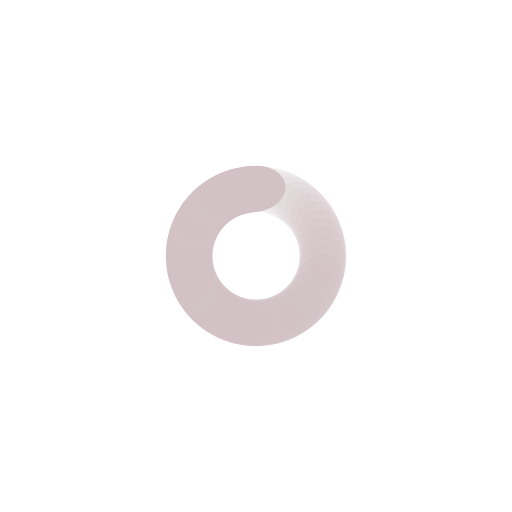
t = 0.00 s
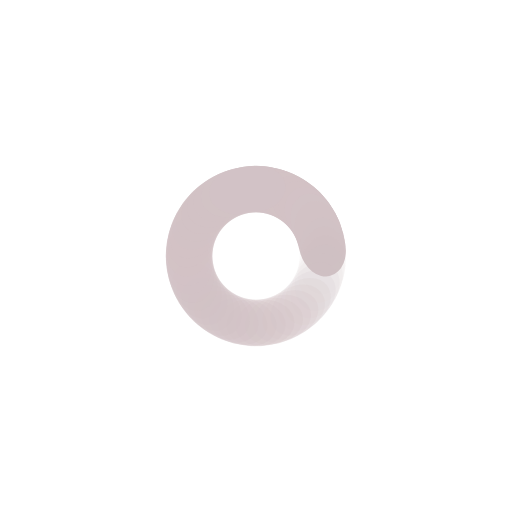
t = 0.18 s
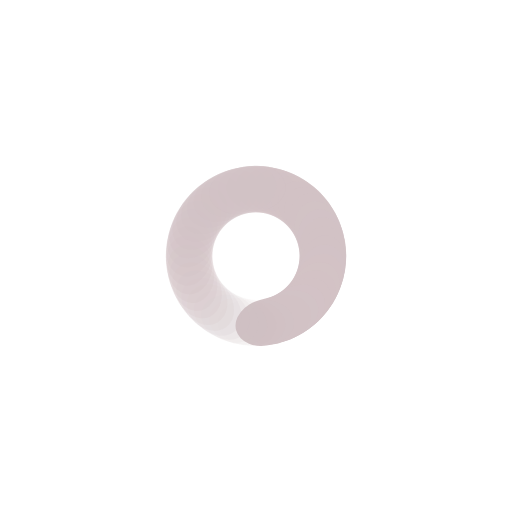
t = 0.36 s
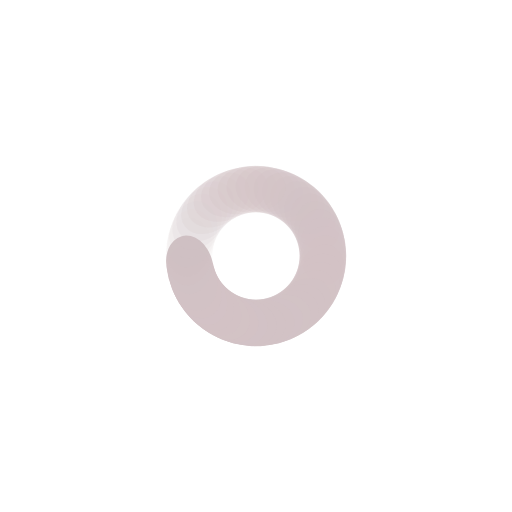
t = 0.54 s

The animated SVG that drew these frames (rendered in a browser with its animation timeline set to each time). Animation: 48 SMIL elements (animate=48); one cycle of 0.72 s, repeats indefinitely.

<?xml version="1.0" encoding="utf-8"?>
<svg xmlns="http://www.w3.org/2000/svg" xmlns:xlink="http://www.w3.org/1999/xlink" style="margin: auto; background: rgb(255, 255, 255); display: block; shape-rendering: auto;" width="171px" height="171px" viewBox="0 0 100 100" preserveAspectRatio="xMidYMid">
<g transform="rotate(0 50 50)">
  <rect x="42.5" y="32.5" rx="6" ry="4.5" width="15" height="9" fill="#d2c2c5">
    <animate attributeName="opacity" values="1;0" keyTimes="0;1" dur="0.7246376811594202s" begin="-0.7095410628019323s" repeatCount="indefinite"></animate>
  </rect>
</g><g transform="rotate(7.5 50 50)">
  <rect x="42.5" y="32.5" rx="6" ry="4.5" width="15" height="9" fill="#d2c2c5">
    <animate attributeName="opacity" values="1;0" keyTimes="0;1" dur="0.7246376811594202s" begin="-0.6944444444444443s" repeatCount="indefinite"></animate>
  </rect>
</g><g transform="rotate(15 50 50)">
  <rect x="42.5" y="32.5" rx="6" ry="4.5" width="15" height="9" fill="#d2c2c5">
    <animate attributeName="opacity" values="1;0" keyTimes="0;1" dur="0.7246376811594202s" begin="-0.6793478260869564s" repeatCount="indefinite"></animate>
  </rect>
</g><g transform="rotate(22.5 50 50)">
  <rect x="42.5" y="32.5" rx="6" ry="4.5" width="15" height="9" fill="#d2c2c5">
    <animate attributeName="opacity" values="1;0" keyTimes="0;1" dur="0.7246376811594202s" begin="-0.6642512077294686s" repeatCount="indefinite"></animate>
  </rect>
</g><g transform="rotate(30 50 50)">
  <rect x="42.5" y="32.5" rx="6" ry="4.5" width="15" height="9" fill="#d2c2c5">
    <animate attributeName="opacity" values="1;0" keyTimes="0;1" dur="0.7246376811594202s" begin="-0.6491545893719806s" repeatCount="indefinite"></animate>
  </rect>
</g><g transform="rotate(37.5 50 50)">
  <rect x="42.5" y="32.5" rx="6" ry="4.5" width="15" height="9" fill="#d2c2c5">
    <animate attributeName="opacity" values="1;0" keyTimes="0;1" dur="0.7246376811594202s" begin="-0.6340579710144927s" repeatCount="indefinite"></animate>
  </rect>
</g><g transform="rotate(45 50 50)">
  <rect x="42.5" y="32.5" rx="6" ry="4.5" width="15" height="9" fill="#d2c2c5">
    <animate attributeName="opacity" values="1;0" keyTimes="0;1" dur="0.7246376811594202s" begin="-0.6189613526570047s" repeatCount="indefinite"></animate>
  </rect>
</g><g transform="rotate(52.5 50 50)">
  <rect x="42.5" y="32.5" rx="6" ry="4.5" width="15" height="9" fill="#d2c2c5">
    <animate attributeName="opacity" values="1;0" keyTimes="0;1" dur="0.7246376811594202s" begin="-0.6038647342995168s" repeatCount="indefinite"></animate>
  </rect>
</g><g transform="rotate(60 50 50)">
  <rect x="42.5" y="32.5" rx="6" ry="4.5" width="15" height="9" fill="#d2c2c5">
    <animate attributeName="opacity" values="1;0" keyTimes="0;1" dur="0.7246376811594202s" begin="-0.5887681159420289s" repeatCount="indefinite"></animate>
  </rect>
</g><g transform="rotate(67.5 50 50)">
  <rect x="42.5" y="32.5" rx="6" ry="4.5" width="15" height="9" fill="#d2c2c5">
    <animate attributeName="opacity" values="1;0" keyTimes="0;1" dur="0.7246376811594202s" begin="-0.573671497584541s" repeatCount="indefinite"></animate>
  </rect>
</g><g transform="rotate(75 50 50)">
  <rect x="42.5" y="32.5" rx="6" ry="4.5" width="15" height="9" fill="#d2c2c5">
    <animate attributeName="opacity" values="1;0" keyTimes="0;1" dur="0.7246376811594202s" begin="-0.5585748792270531s" repeatCount="indefinite"></animate>
  </rect>
</g><g transform="rotate(82.5 50 50)">
  <rect x="42.5" y="32.5" rx="6" ry="4.5" width="15" height="9" fill="#d2c2c5">
    <animate attributeName="opacity" values="1;0" keyTimes="0;1" dur="0.7246376811594202s" begin="-0.5434782608695652s" repeatCount="indefinite"></animate>
  </rect>
</g><g transform="rotate(90 50 50)">
  <rect x="42.5" y="32.5" rx="6" ry="4.5" width="15" height="9" fill="#d2c2c5">
    <animate attributeName="opacity" values="1;0" keyTimes="0;1" dur="0.7246376811594202s" begin="-0.5283816425120772s" repeatCount="indefinite"></animate>
  </rect>
</g><g transform="rotate(97.5 50 50)">
  <rect x="42.5" y="32.5" rx="6" ry="4.5" width="15" height="9" fill="#d2c2c5">
    <animate attributeName="opacity" values="1;0" keyTimes="0;1" dur="0.7246376811594202s" begin="-0.5132850241545893s" repeatCount="indefinite"></animate>
  </rect>
</g><g transform="rotate(105 50 50)">
  <rect x="42.5" y="32.5" rx="6" ry="4.5" width="15" height="9" fill="#d2c2c5">
    <animate attributeName="opacity" values="1;0" keyTimes="0;1" dur="0.7246376811594202s" begin="-0.4981884057971014s" repeatCount="indefinite"></animate>
  </rect>
</g><g transform="rotate(112.5 50 50)">
  <rect x="42.5" y="32.5" rx="6" ry="4.5" width="15" height="9" fill="#d2c2c5">
    <animate attributeName="opacity" values="1;0" keyTimes="0;1" dur="0.7246376811594202s" begin="-0.48309178743961345s" repeatCount="indefinite"></animate>
  </rect>
</g><g transform="rotate(120 50 50)">
  <rect x="42.5" y="32.5" rx="6" ry="4.5" width="15" height="9" fill="#d2c2c5">
    <animate attributeName="opacity" values="1;0" keyTimes="0;1" dur="0.7246376811594202s" begin="-0.4679951690821255s" repeatCount="indefinite"></animate>
  </rect>
</g><g transform="rotate(127.5 50 50)">
  <rect x="42.5" y="32.5" rx="6" ry="4.5" width="15" height="9" fill="#d2c2c5">
    <animate attributeName="opacity" values="1;0" keyTimes="0;1" dur="0.7246376811594202s" begin="-0.45289855072463764s" repeatCount="indefinite"></animate>
  </rect>
</g><g transform="rotate(135 50 50)">
  <rect x="42.5" y="32.5" rx="6" ry="4.5" width="15" height="9" fill="#d2c2c5">
    <animate attributeName="opacity" values="1;0" keyTimes="0;1" dur="0.7246376811594202s" begin="-0.4378019323671497s" repeatCount="indefinite"></animate>
  </rect>
</g><g transform="rotate(142.5 50 50)">
  <rect x="42.5" y="32.5" rx="6" ry="4.5" width="15" height="9" fill="#d2c2c5">
    <animate attributeName="opacity" values="1;0" keyTimes="0;1" dur="0.7246376811594202s" begin="-0.42270531400966177s" repeatCount="indefinite"></animate>
  </rect>
</g><g transform="rotate(150 50 50)">
  <rect x="42.5" y="32.5" rx="6" ry="4.5" width="15" height="9" fill="#d2c2c5">
    <animate attributeName="opacity" values="1;0" keyTimes="0;1" dur="0.7246376811594202s" begin="-0.40760869565217384s" repeatCount="indefinite"></animate>
  </rect>
</g><g transform="rotate(157.5 50 50)">
  <rect x="42.5" y="32.5" rx="6" ry="4.5" width="15" height="9" fill="#d2c2c5">
    <animate attributeName="opacity" values="1;0" keyTimes="0;1" dur="0.7246376811594202s" begin="-0.39251207729468596s" repeatCount="indefinite"></animate>
  </rect>
</g><g transform="rotate(165 50 50)">
  <rect x="42.5" y="32.5" rx="6" ry="4.5" width="15" height="9" fill="#d2c2c5">
    <animate attributeName="opacity" values="1;0" keyTimes="0;1" dur="0.7246376811594202s" begin="-0.377415458937198s" repeatCount="indefinite"></animate>
  </rect>
</g><g transform="rotate(172.5 50 50)">
  <rect x="42.5" y="32.5" rx="6" ry="4.5" width="15" height="9" fill="#d2c2c5">
    <animate attributeName="opacity" values="1;0" keyTimes="0;1" dur="0.7246376811594202s" begin="-0.3623188405797101s" repeatCount="indefinite"></animate>
  </rect>
</g><g transform="rotate(180 50 50)">
  <rect x="42.5" y="32.5" rx="6" ry="4.5" width="15" height="9" fill="#d2c2c5">
    <animate attributeName="opacity" values="1;0" keyTimes="0;1" dur="0.7246376811594202s" begin="-0.34722222222222215s" repeatCount="indefinite"></animate>
  </rect>
</g><g transform="rotate(187.5 50 50)">
  <rect x="42.5" y="32.5" rx="6" ry="4.5" width="15" height="9" fill="#d2c2c5">
    <animate attributeName="opacity" values="1;0" keyTimes="0;1" dur="0.7246376811594202s" begin="-0.3321256038647343s" repeatCount="indefinite"></animate>
  </rect>
</g><g transform="rotate(195 50 50)">
  <rect x="42.5" y="32.5" rx="6" ry="4.5" width="15" height="9" fill="#d2c2c5">
    <animate attributeName="opacity" values="1;0" keyTimes="0;1" dur="0.7246376811594202s" begin="-0.31702898550724634s" repeatCount="indefinite"></animate>
  </rect>
</g><g transform="rotate(202.5 50 50)">
  <rect x="42.5" y="32.5" rx="6" ry="4.5" width="15" height="9" fill="#d2c2c5">
    <animate attributeName="opacity" values="1;0" keyTimes="0;1" dur="0.7246376811594202s" begin="-0.3019323671497584s" repeatCount="indefinite"></animate>
  </rect>
</g><g transform="rotate(210 50 50)">
  <rect x="42.5" y="32.5" rx="6" ry="4.5" width="15" height="9" fill="#d2c2c5">
    <animate attributeName="opacity" values="1;0" keyTimes="0;1" dur="0.7246376811594202s" begin="-0.2868357487922705s" repeatCount="indefinite"></animate>
  </rect>
</g><g transform="rotate(217.5 50 50)">
  <rect x="42.5" y="32.5" rx="6" ry="4.5" width="15" height="9" fill="#d2c2c5">
    <animate attributeName="opacity" values="1;0" keyTimes="0;1" dur="0.7246376811594202s" begin="-0.2717391304347826s" repeatCount="indefinite"></animate>
  </rect>
</g><g transform="rotate(225 50 50)">
  <rect x="42.5" y="32.5" rx="6" ry="4.5" width="15" height="9" fill="#d2c2c5">
    <animate attributeName="opacity" values="1;0" keyTimes="0;1" dur="0.7246376811594202s" begin="-0.25664251207729466s" repeatCount="indefinite"></animate>
  </rect>
</g><g transform="rotate(232.5 50 50)">
  <rect x="42.5" y="32.5" rx="6" ry="4.5" width="15" height="9" fill="#d2c2c5">
    <animate attributeName="opacity" values="1;0" keyTimes="0;1" dur="0.7246376811594202s" begin="-0.24154589371980673s" repeatCount="indefinite"></animate>
  </rect>
</g><g transform="rotate(240 50 50)">
  <rect x="42.5" y="32.5" rx="6" ry="4.5" width="15" height="9" fill="#d2c2c5">
    <animate attributeName="opacity" values="1;0" keyTimes="0;1" dur="0.7246376811594202s" begin="-0.22644927536231882s" repeatCount="indefinite"></animate>
  </rect>
</g><g transform="rotate(247.5 50 50)">
  <rect x="42.5" y="32.5" rx="6" ry="4.5" width="15" height="9" fill="#d2c2c5">
    <animate attributeName="opacity" values="1;0" keyTimes="0;1" dur="0.7246376811594202s" begin="-0.21135265700483089s" repeatCount="indefinite"></animate>
  </rect>
</g><g transform="rotate(255 50 50)">
  <rect x="42.5" y="32.5" rx="6" ry="4.5" width="15" height="9" fill="#d2c2c5">
    <animate attributeName="opacity" values="1;0" keyTimes="0;1" dur="0.7246376811594202s" begin="-0.19625603864734298s" repeatCount="indefinite"></animate>
  </rect>
</g><g transform="rotate(262.5 50 50)">
  <rect x="42.5" y="32.5" rx="6" ry="4.5" width="15" height="9" fill="#d2c2c5">
    <animate attributeName="opacity" values="1;0" keyTimes="0;1" dur="0.7246376811594202s" begin="-0.18115942028985504s" repeatCount="indefinite"></animate>
  </rect>
</g><g transform="rotate(270 50 50)">
  <rect x="42.5" y="32.5" rx="6" ry="4.5" width="15" height="9" fill="#d2c2c5">
    <animate attributeName="opacity" values="1;0" keyTimes="0;1" dur="0.7246376811594202s" begin="-0.16606280193236714s" repeatCount="indefinite"></animate>
  </rect>
</g><g transform="rotate(277.5 50 50)">
  <rect x="42.5" y="32.5" rx="6" ry="4.5" width="15" height="9" fill="#d2c2c5">
    <animate attributeName="opacity" values="1;0" keyTimes="0;1" dur="0.7246376811594202s" begin="-0.1509661835748792s" repeatCount="indefinite"></animate>
  </rect>
</g><g transform="rotate(285 50 50)">
  <rect x="42.5" y="32.5" rx="6" ry="4.5" width="15" height="9" fill="#d2c2c5">
    <animate attributeName="opacity" values="1;0" keyTimes="0;1" dur="0.7246376811594202s" begin="-0.1358695652173913s" repeatCount="indefinite"></animate>
  </rect>
</g><g transform="rotate(292.5 50 50)">
  <rect x="42.5" y="32.5" rx="6" ry="4.5" width="15" height="9" fill="#d2c2c5">
    <animate attributeName="opacity" values="1;0" keyTimes="0;1" dur="0.7246376811594202s" begin="-0.12077294685990336s" repeatCount="indefinite"></animate>
  </rect>
</g><g transform="rotate(300 50 50)">
  <rect x="42.5" y="32.5" rx="6" ry="4.5" width="15" height="9" fill="#d2c2c5">
    <animate attributeName="opacity" values="1;0" keyTimes="0;1" dur="0.7246376811594202s" begin="-0.10567632850241544s" repeatCount="indefinite"></animate>
  </rect>
</g><g transform="rotate(307.5 50 50)">
  <rect x="42.5" y="32.5" rx="6" ry="4.5" width="15" height="9" fill="#d2c2c5">
    <animate attributeName="opacity" values="1;0" keyTimes="0;1" dur="0.7246376811594202s" begin="-0.09057971014492752s" repeatCount="indefinite"></animate>
  </rect>
</g><g transform="rotate(315 50 50)">
  <rect x="42.5" y="32.5" rx="6" ry="4.5" width="15" height="9" fill="#d2c2c5">
    <animate attributeName="opacity" values="1;0" keyTimes="0;1" dur="0.7246376811594202s" begin="-0.0754830917874396s" repeatCount="indefinite"></animate>
  </rect>
</g><g transform="rotate(322.5 50 50)">
  <rect x="42.5" y="32.5" rx="6" ry="4.5" width="15" height="9" fill="#d2c2c5">
    <animate attributeName="opacity" values="1;0" keyTimes="0;1" dur="0.7246376811594202s" begin="-0.06038647342995168s" repeatCount="indefinite"></animate>
  </rect>
</g><g transform="rotate(330 50 50)">
  <rect x="42.5" y="32.5" rx="6" ry="4.5" width="15" height="9" fill="#d2c2c5">
    <animate attributeName="opacity" values="1;0" keyTimes="0;1" dur="0.7246376811594202s" begin="-0.04528985507246376s" repeatCount="indefinite"></animate>
  </rect>
</g><g transform="rotate(337.5 50 50)">
  <rect x="42.5" y="32.5" rx="6" ry="4.5" width="15" height="9" fill="#d2c2c5">
    <animate attributeName="opacity" values="1;0" keyTimes="0;1" dur="0.7246376811594202s" begin="-0.03019323671497584s" repeatCount="indefinite"></animate>
  </rect>
</g><g transform="rotate(345 50 50)">
  <rect x="42.5" y="32.5" rx="6" ry="4.5" width="15" height="9" fill="#d2c2c5">
    <animate attributeName="opacity" values="1;0" keyTimes="0;1" dur="0.7246376811594202s" begin="-0.01509661835748792s" repeatCount="indefinite"></animate>
  </rect>
</g><g transform="rotate(352.5 50 50)">
  <rect x="42.5" y="32.5" rx="6" ry="4.5" width="15" height="9" fill="#d2c2c5">
    <animate attributeName="opacity" values="1;0" keyTimes="0;1" dur="0.7246376811594202s" begin="0s" repeatCount="indefinite"></animate>
  </rect>
</g>
<!-- [ldio] generated by https://loading.io/ --></svg>